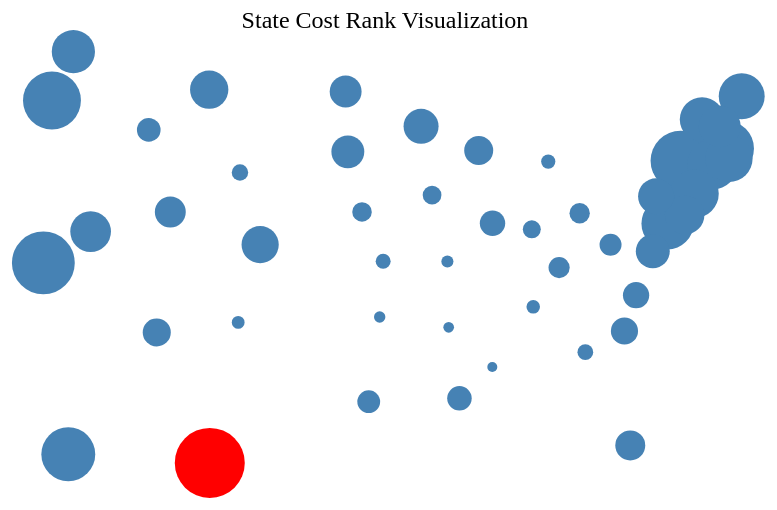
D3 v7 page, settled after 360 driven frames (6 s of simulated time); the page loaded 1 data file(s).


    d3.csv("expensive_states.csv").then(function(data) {
        // Filter out the states with missing or invalid coordinates
        const validData = data.filter(d => d.Latitude !== '#N/A' && d.Longitude !== '#N/A');

        const svg = d3.select("svg");
        const tooltip = d3.select(".tooltip");
        const projection = d3.geoAlbersUsa();
        const radiusScale = d3.scaleSqrt()
            .domain([1, d3.max(validData, d => +d.costRank)])
            .range([35, 5]); // Adjust based on your visualization needs
        
            svg.selectAll("circle")
            .data(validData)
            .enter().append("circle")
            .attr("cx", d => projection([+d.Longitude, +d.Latitude])[0])
            .attr("cy", d => projection([+d.Longitude, +d.Latitude])[1])
            .attr("r", d => radiusScale(+d.costRank))
            .attr("fill", d => +d.costRank === 1 ? "red" : "steelblue")
            .on("mouseover", function(event, d) {
                tooltip.transition().duration(200).style("opacity", .9);
                tooltip.html(d.State + "<br/>Cost Rank: " + d.costRank)
                        .style("left", (event.pageX) + "px")
                        .style("top", (event.pageY - 28) + "px");
            })
            .on("mouseout", function() {
                tooltip.transition().duration(500).style("opacity", 0);
            });

       

        // Add a title
        svg.append("text")
           .attr("x", (960 / 2))
           .attr("y", 20)
           .attr("text-anchor", "middle")
           .style("font-size", "24px")
           .text("State Cost Rank Visualization");
    });
    

### data: expensive_states.csv
costRank, State, Latitude, Longitude
1, Hawaii, 21.09, -157.5
3, California, 36.12, -119.7
4, New York, 42.17, -74.95
5, Oregon, 44.57, -122.1
6, Massachusetts, 42.23, -71.53
7, Alaska, 61.37, -152.4
8, Maryland, 39.06, -76.8
9, Connecticut, 41.6, -72.76
10, New Jersey, 40.3, -74.52
11, Rhode Island, 41.68, -71.51
12, Maine, 44.69, -69.38
13, Vermont, 44.05, -72.71
14, Washington, 47.4, -121.5
15, New Hampshire, 43.45, -71.56
16, Nevada, 38.31, -117.1
17, Delaware, 39.32, -75.51
18, Montana, 46.92, -110.5
19, Colorado, 39.06, -105.3
20, Pennsylvania, 40.59, -77.21
21, Minnesota, 45.69, -93.9
22, Virginia, 37.77, -78.17
23, South Dakota, 44.3, -99.44
24, North Dakota, 47.53, -99.78
25, Utah, 40.15, -111.9
26, Florida, 27.77, -81.69
27, Wisconsin, 44.27, -89.62
28, Arizona, 33.73, -111.4
29, South Carolina, 33.86, -80.95
30, North Carolina, 35.63, -79.81
31, Illinois, 40.35, -88.99
32, Louisiana, 31.17, -91.87
33, Idaho, 44.24, -114.5
34, Texas, 31.05, -97.56
35, West Virginia, 38.49, -80.95
36, Kentucky, 37.67, -84.67
37, Ohio, 40.39, -82.76
38, Nebraska, 41.13, -98.27
39, Iowa, 42.01, -93.21
40, Indiana, 39.85, -86.26
42, Wyoming, 42.76, -107.3
41, Alabama, #N/A, #N/A
43, Georgia, 33.04, -83.64
44, Kansas, 38.53, -96.73
45, Michigan, 43.33, -84.54
46, Tennessee, 35.75, -86.69
47, New Mexico, 34.84, -106.2
48, Missouri, 38.46, -92.29
49, Oklahoma, 35.57, -96.93
50, Arkansas, 34.97, -92.37
51, Mississippi, 32.74, -89.68